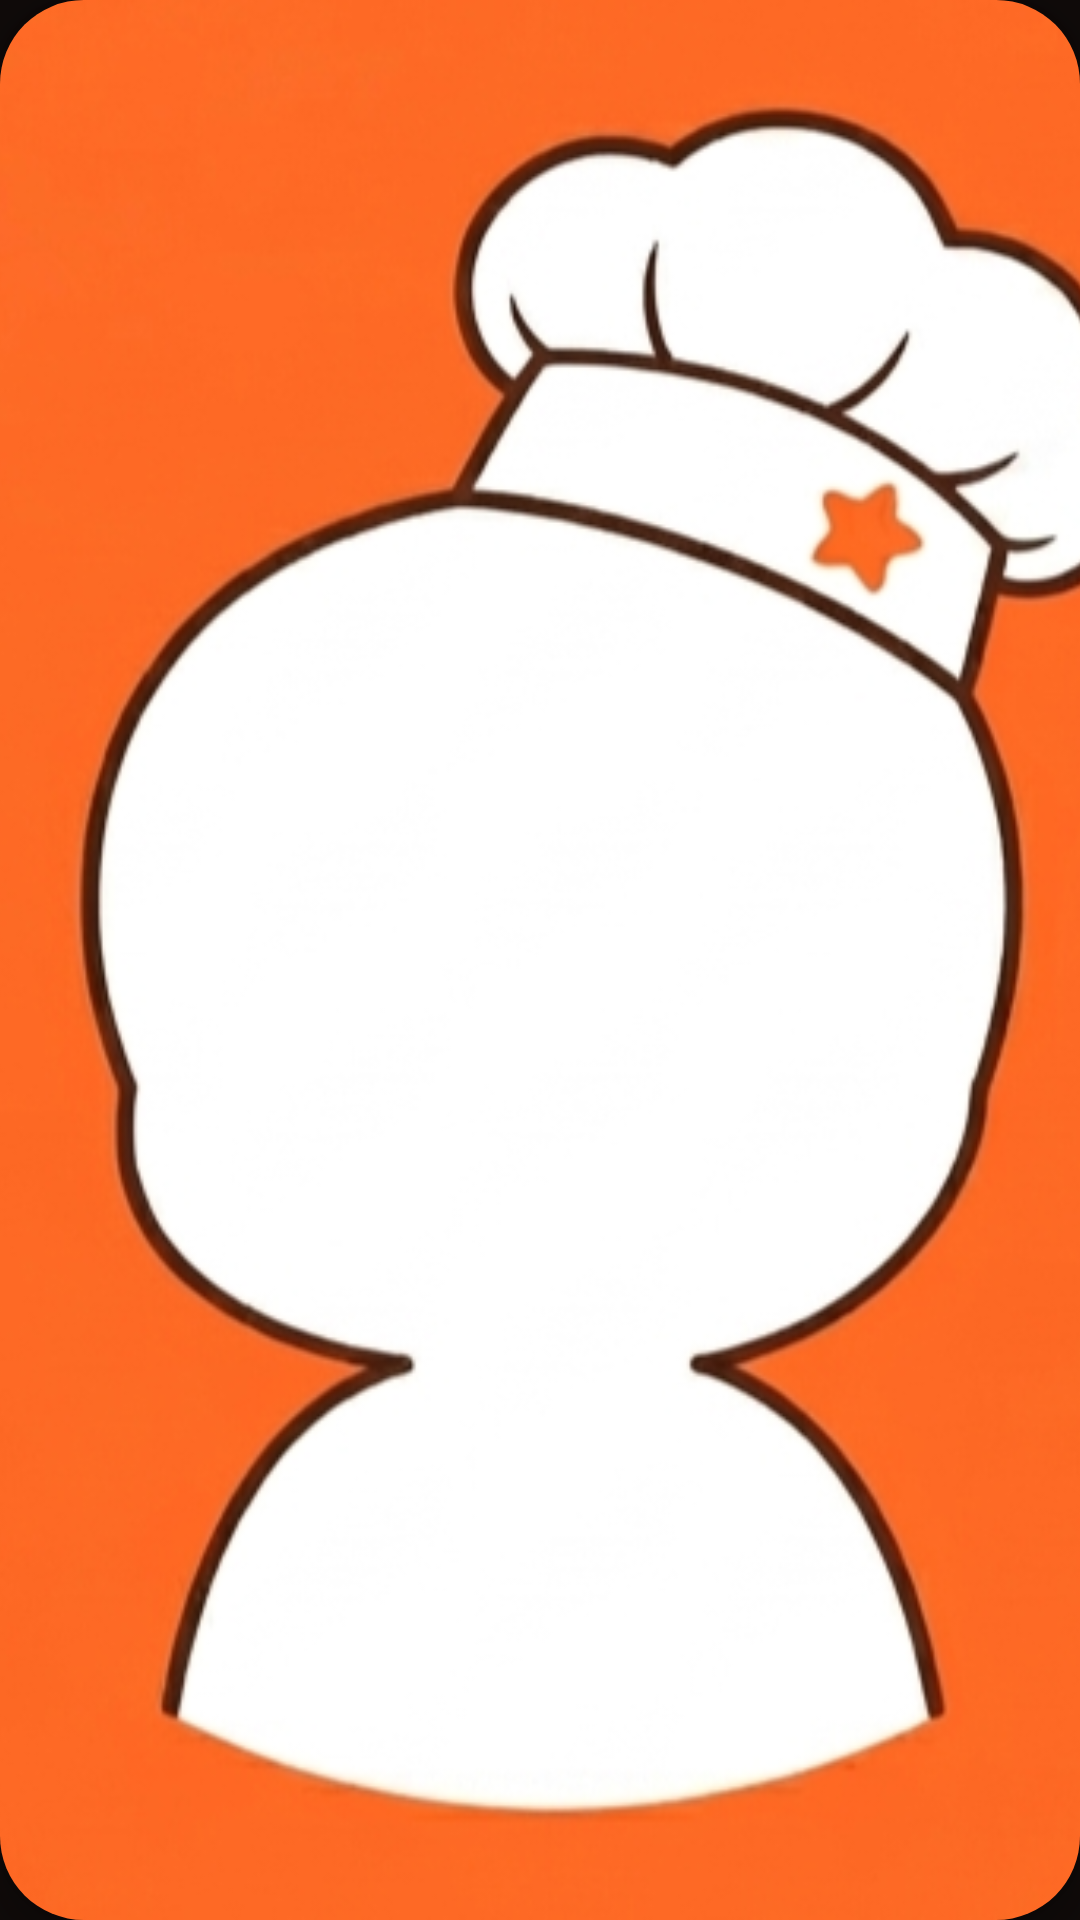

Layout XML and referenced resources for this Android screen:
<!-- AndroidManifest.xml: application theme Theme.Cookupapp.Dark -->
<!-- res/layout/avatar_view.xml -->
<?xml version="1.0" encoding="utf-8"?>
<com.google.android.material.card.MaterialCardView
    xmlns:android="http://schemas.android.com/apk/res/android"
    xmlns:app="http://schemas.android.com/apk/res-auto"
    android:layout_width="56dp"
    android:layout_height="56dp"
    app:cardCornerRadius="28dp"
    app:cardElevation="6dp"
    app:cardBackgroundColor="@android:color/transparent">

    <ImageView
        android:id="@+id/imgAvatar"
        android:layout_width="match_parent"
        android:layout_height="match_parent"
        android:src="@drawable/avatar_default_unknown"
        android:scaleType="centerCrop"/>

</com.google.android.material.card.MaterialCardView>
<!-- resources referenced by this layout -->
<resources>
  <!-- drawable avatar_default_unknown: png bitmap (drawable, 282435 bytes) -->
  <style name="Theme.Cookupapp.Dark" parent="Theme.MaterialComponents.DayNight.NoActionBar">
          <item name="colorPrimary">@color/orange_primary</item>
          <item name="colorPrimaryVariant">@color/orange_dark</item>
          <item name="colorOnPrimary">@color/text_primary</item>
          <item name="android:windowBackground">@color/bg_primary</item>
          <item name="colorSurface">@color/bg_card</item>
          <item name="colorOnSurface">@color/text_primary</item>
          <item name="android:colorBackground">@color/bg_primary</item>
          <item name="colorOnBackground">@color/text_primary</item>
          <item name="colorSecondary">@color/orange_light</item>
          <item name="android:statusBarColor">@color/bg_primary</item>
          <item name="android:windowLightStatusBar">false</item>
          <item name="android:textColorPrimary">@color/text_primary</item>
          <item name="android:textColorSecondary">@color/text_secondary</item>
          <item name="android:fontFamily">@font/poppins_regular</item>
          <item name="materialButtonStyle">@style/Widget.Cookup.Button</item>
          <item name="textInputStyle">@style/Widget.Cookup.TextInput.Dark</item>
      </style>
  <color name="orange_primary">#FF7238</color>
  <color name="orange_dark">#E25B20</color>
  <color name="text_primary">#FFF1ED</color>
  <color name="bg_primary">#0F0A09</color>
  <color name="bg_card">#1B1210</color>
  <color name="orange_light">#FF9162</color>
  <color name="text_secondary">#8F756C</color>
  <style name="Widget.Cookup.Button" parent="Widget.MaterialComponents.Button">
          <item name="backgroundTint">@color/orange_primary</item>
          <item name="android:textColor">#FFFFFF</item>
          <item name="cornerRadius">12dp</item>
          <item name="android:paddingTop">10dp</item>
          <item name="android:paddingBottom">10dp</item>
          <item name="android:insetTop">0dp</item>
          <item name="android:insetBottom">0dp</item>
          <item name="android:textSize">16sp</item>
          <item name="android:fontFamily">@font/poppins_semibold</item>
      </style>
  <style name="Widget.Cookup.TextInput.Dark" parent="Widget.MaterialComponents.TextInputLayout.OutlinedBox">
          <item name="boxBackgroundColor">@color/bg_input</item>
          <item name="boxStrokeColor">@color/orange_primary</item>
          <item name="boxStrokeWidth">1dp</item>
          <item name="boxStrokeWidthFocused">2dp</item>
          <item name="hintTextColor">@color/text_hint</item>
          <item name="android:textColorHint">@color/text_hint</item>
          <item name="boxCornerRadiusTopStart">12dp</item>
          <item name="boxCornerRadiusTopEnd">12dp</item>
          <item name="boxCornerRadiusBottomStart">12dp</item>
          <item name="boxCornerRadiusBottomEnd">12dp</item>
      </style>
  <color name="bg_input">#211714</color>
  <color name="text_hint">#5A4A45</color>
</resources>
